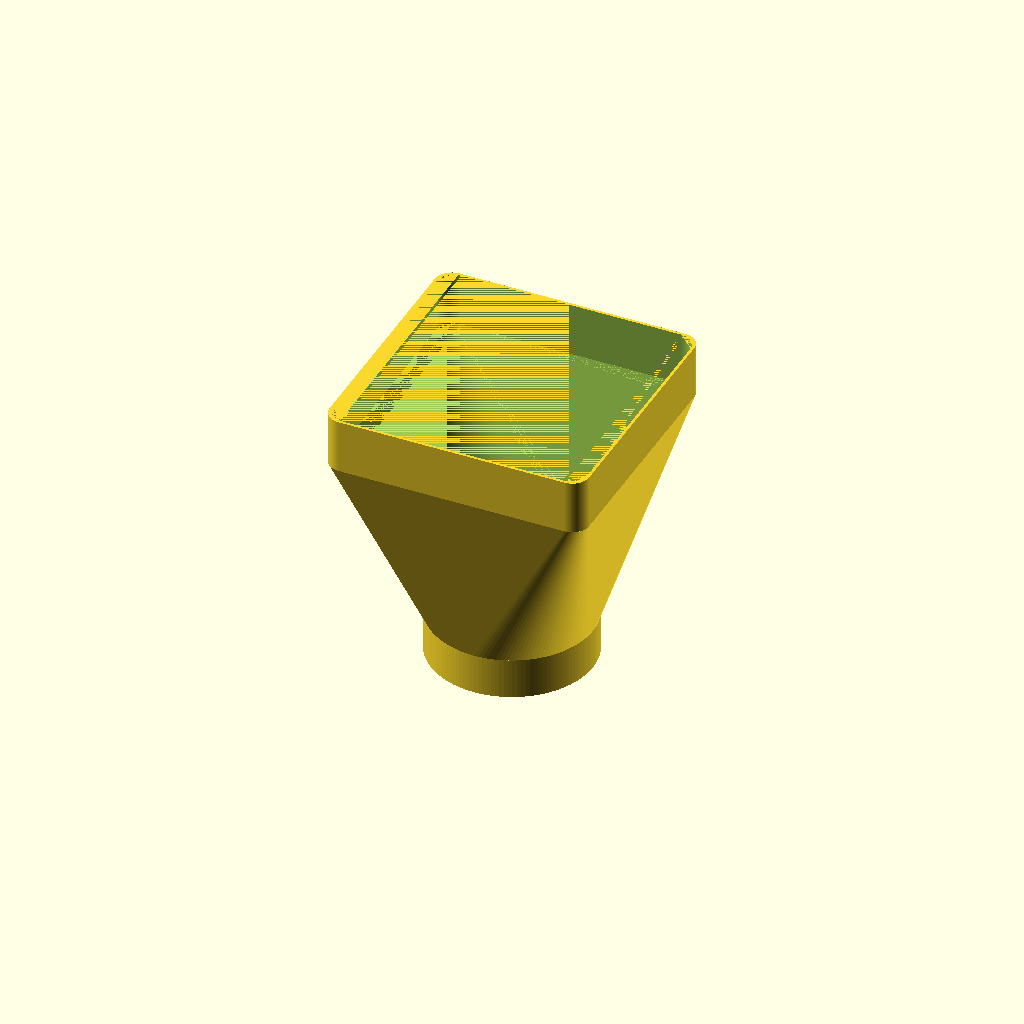
Cell 1: the model at its default parameters.
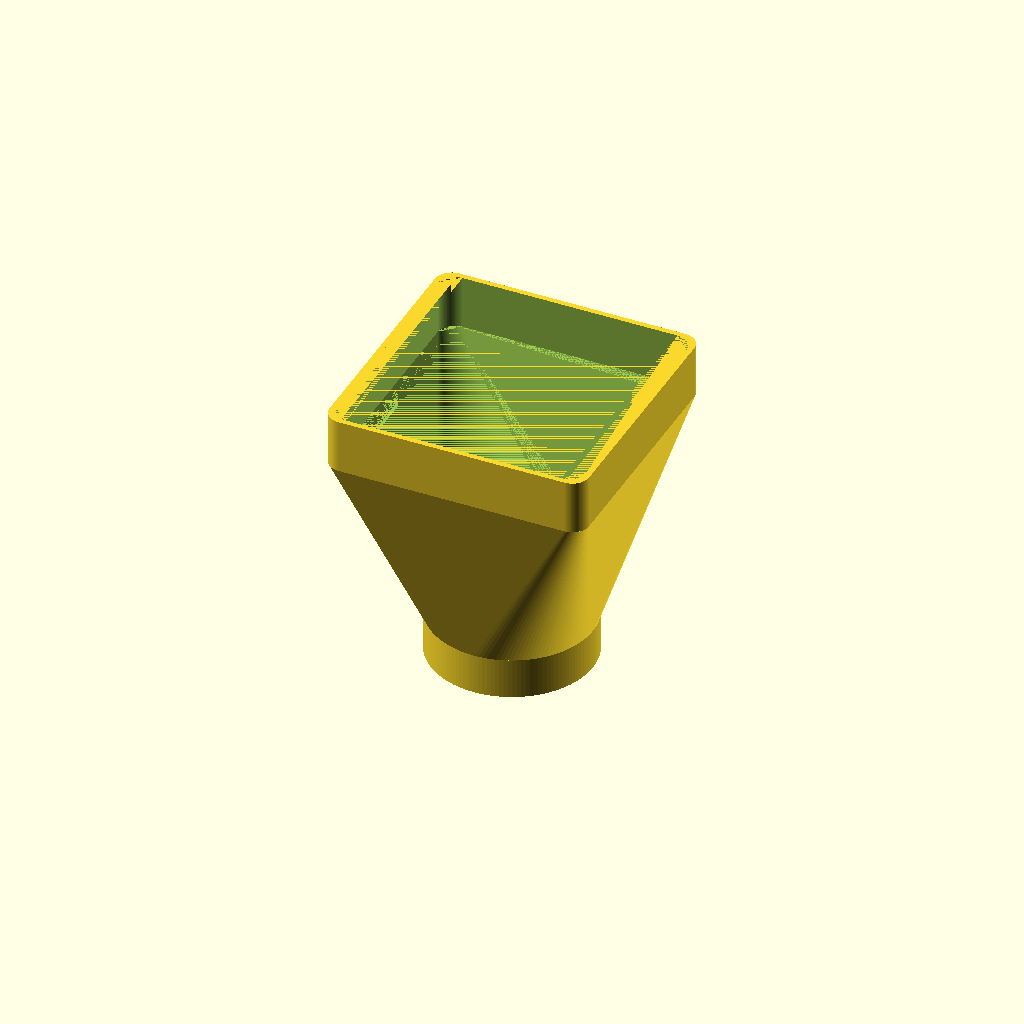
Cell 2 — wall_thickness set to 4, the other parameters unchanged.
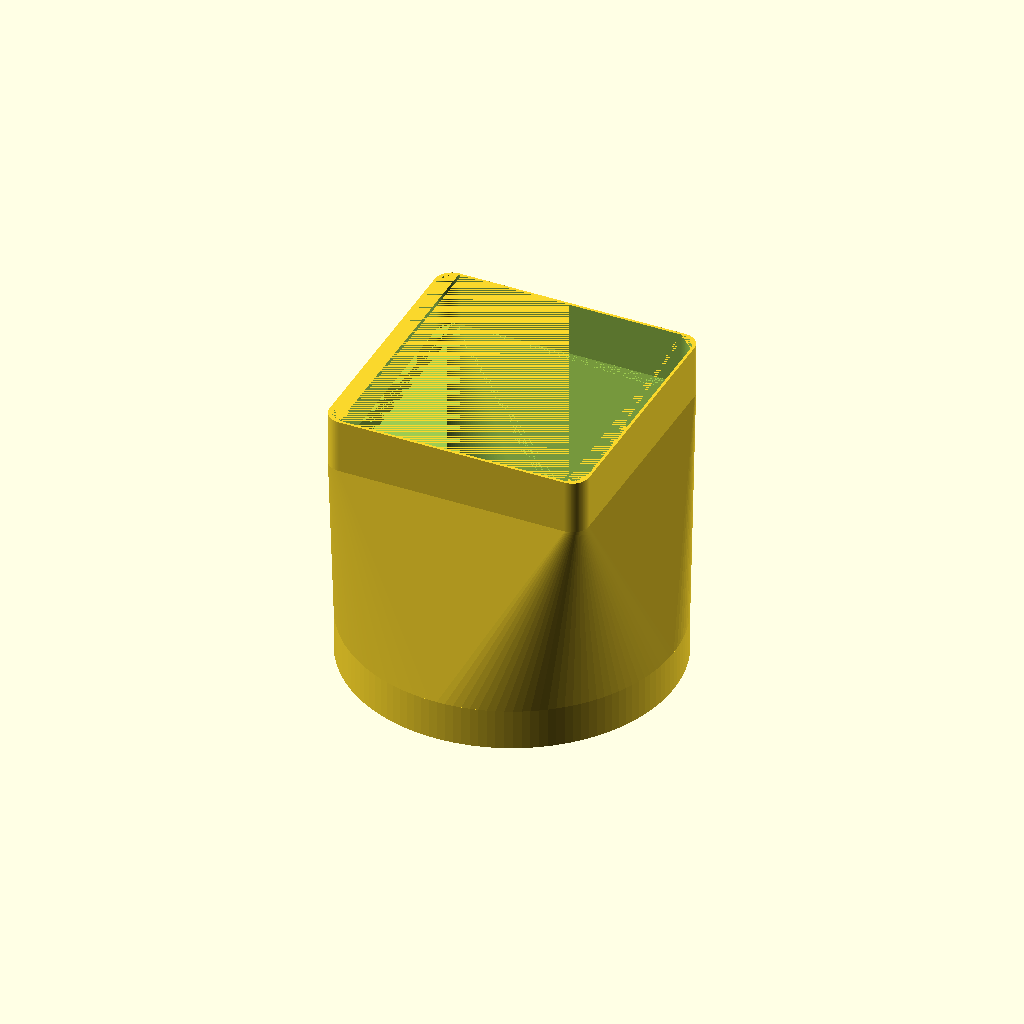
Cell 3: the same model with outer_diameter = 240.
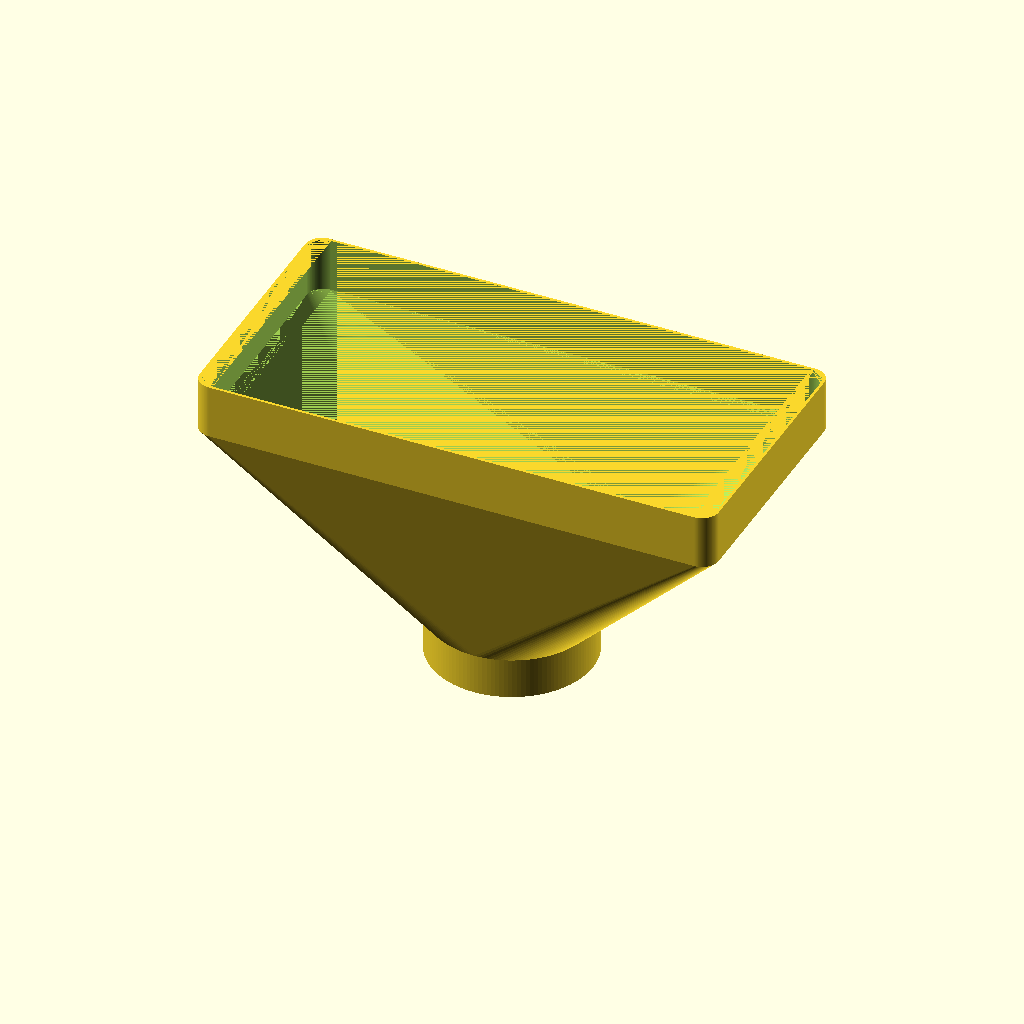
Cell 4: top_outer_length = 385.2 (everything else at default).
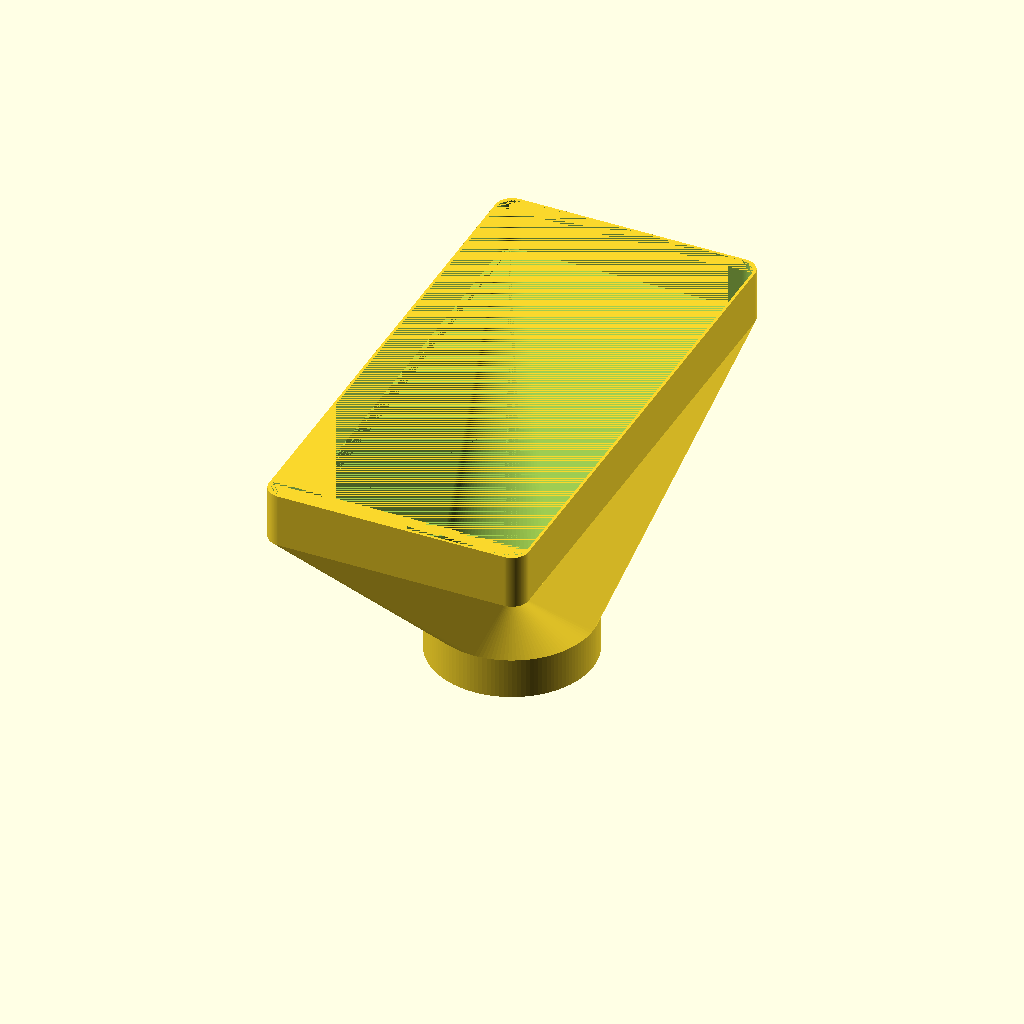
Cell 5: top_outer_width = 385.2 (everything else at default).
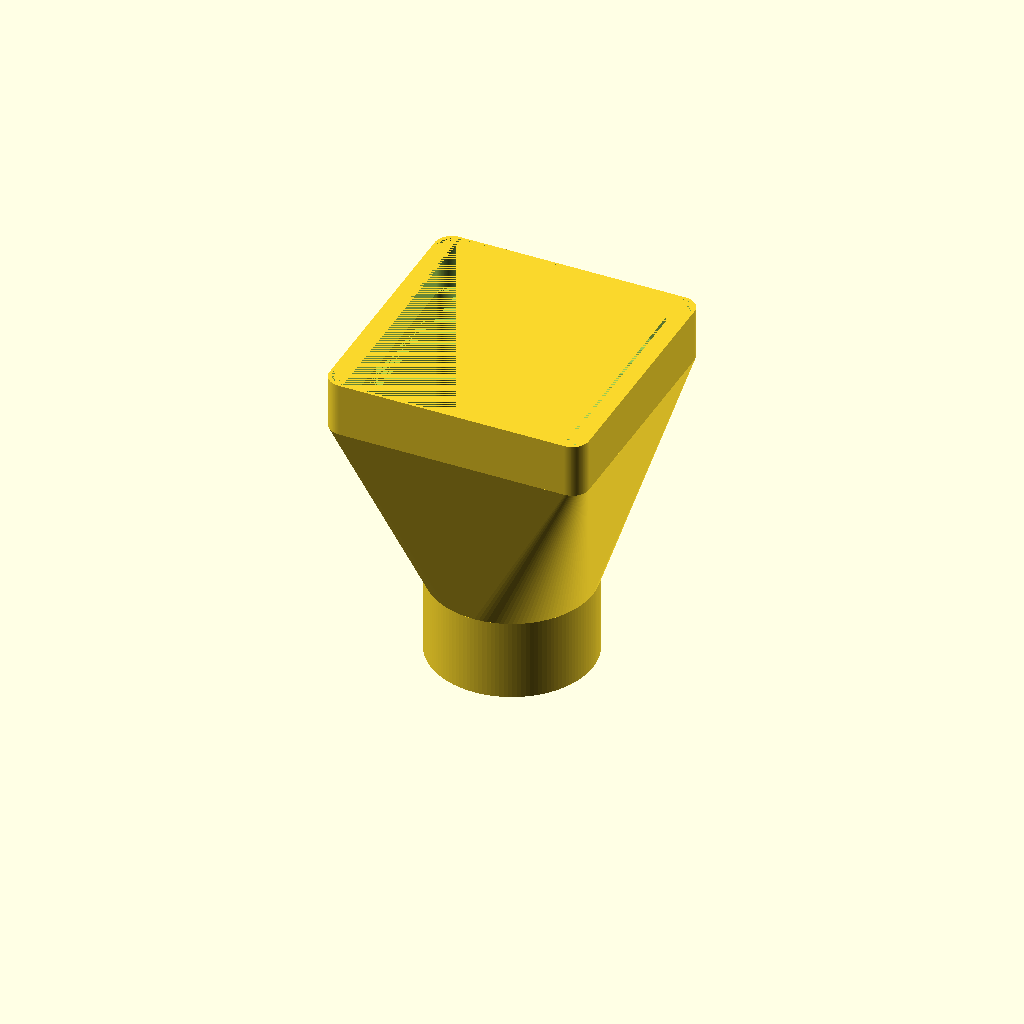
Cell 6: the same model with round_stub_h = 60.
One fixed orthographic camera (rotation 55°, 0°, 25°; colour scheme Cornfield) for every cell.
The OpenSCAD source (z_声学超结构/old/040_管道和波纹管之间的渐变.scad):
include <BOSL2/std.scad>
include <BOSL2/structs.scad>

$fn = 128;

// ================= 参数 =================
wall_thickness = 2;

// 下方圆管尺寸
inner_diameter = 120 - wall_thickness * 2;   // 下方内径
outer_diameter = 120;                        // 下方外径

// 顶部新矩形尺寸（注意：这里是外尺寸）
top_outer_length = 192.6;                    // 顶部外矩形长
top_outer_width  = 192.6;                    // 顶部外矩形宽

top_inner_length = top_outer_length - 2 * wall_thickness;
top_inner_width  = top_outer_width  - 2 * wall_thickness;

round_stub_h = 30;     // 底部圆管直段高度
blend_height = 150;    // 过渡段高度
rect_stub_h  = 40;     // 顶部矩形直段高度

top_corner_r = 25/2;      // 顶部矩形圆角，若不要圆角就保持 0


// ================= 圆角矩形截面 =================
module rounded_rect_2d(l=100, w=50, r=8) {
    r_use = min(r, l/2 - 0.01, w/2 - 0.01);
    if (r_use > 0)
        offset(r = r_use)
            square([l - 2*r_use, w - 2*r_use], center=true);
    else
        square([l, w], center=true);
}


// ================= 单层流道外形/内形：圆 -> 矩形 =================
module circle_to_rect_transformer(
    diameter = 120,
    top_length = 192.6,
    top_width = 192.6,
    round_stub_h = 30,
    blend_height = 100,
    rect_stub_h = 40,
    top_corner_r = 0
) {
    union() {
        // 1) 底部圆管直段
        cylinder(h = round_stub_h, d = diameter, center = false);

        // 2) 渐变段：圆 -> 矩形
        hull() {
            translate([0, 0, round_stub_h])
                linear_extrude(height = 0.01)
                    circle(d = diameter);

            translate([0, 0, round_stub_h + blend_height])
                linear_extrude(height = 0.01)
                    rounded_rect_2d(top_length, top_width, top_corner_r);
        }

        // 3) 顶部矩形直段
        translate([0, 0, round_stub_h + blend_height])
            linear_extrude(height = rect_stub_h)
                rounded_rect_2d(top_length, top_width, top_corner_r);
    }
}


// ================= 中空转换器 =================
difference() {
    // 外轮廓：顶部用外尺寸 192.6
    circle_to_rect_transformer(
        diameter     = outer_diameter,
        top_length   = top_outer_length,
        top_width    = top_outer_width,
        round_stub_h = round_stub_h,
        blend_height = blend_height,
        rect_stub_h  = rect_stub_h,
        top_corner_r = top_corner_r
    );

    // 内流道：顶部用内尺寸 192.6 - 2*壁厚
    circle_to_rect_transformer(
        diameter     = inner_diameter,
        top_length   = top_inner_length,
        top_width    = top_inner_width,
        round_stub_h = round_stub_h,
        blend_height = blend_height,
        rect_stub_h  = rect_stub_h,
        top_corner_r = top_corner_r
    );
}
Customizer parameters (derived from the source; name, type, default, range or options):
wall_thickness: number, default 2
outer_diameter: number, default 120
top_outer_length: number, default 192.6
top_outer_width: number, default 192.6
round_stub_h: number, default 30
blend_height: number, default 150
rect_stub_h: number, default 40
